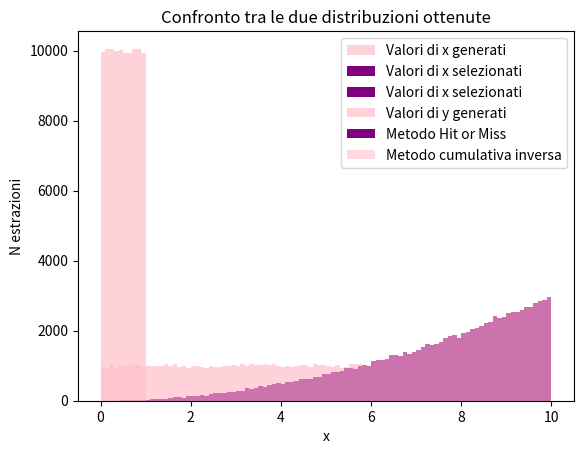

Here is the Python script that generated this plot:
import numpy as np
import matplotlib.pyplot as plt

#definizione della forma funzionale della distribuzione
def distribuzione(x):
    """
    Restituisce la funzione 3/1000 x^2

    """
    return 3/1000 * x**2

#costruzione della distibuzione mediante il metodo Hit or Miss

n = 100000 #numero di estrazioni
x_gen = np.random.uniform(low = 0, high = 10, size = n)
y_gen = np.random.random(n)

mask_distr = y_gen <= distribuzione(x_gen) #maschera per selezionare x

x_distr = x_gen[mask_distr]

#istogramma della distribuzione
plt.hist(x_gen, bins = 100, range = (0,10), alpha = 0.7, color = 'pink', label = 'Valori di x generati')
plt.hist(x_distr, bins = 100, range = (0,10), color = 'purple', label = 'Valori di x selezionati')
plt.xlabel('x')
plt.ylabel('N estrazioni')
plt.title('Istogramma della distribuzione ottenuta- Hit or Miss')
plt.legend(loc = 'best')
plt.show()

#costruzione della distribuzione con il metodo della cumulativa

def cumulativa_inversa(x):
    """
    funzione che restituisce l'inversa della funzione integrale della distribuzione
    c(x) = 1/1000 x^3
    c^-1(x) = (1000 z)^1/3
    """
    return (1000 * x)**(1/3)

y_gen_2 = np.random.random(n) #array di valori estratti
x_distr_2 = cumulativa_inversa(y_gen_2)

#istogramma della distribuzione
plt.hist(x_distr_2, bins = 100, range = (0,10), color = 'purple', label = 'Valori di x selezionati')
plt.hist(y_gen, bins = 100, range = (0,10), alpha = 0.7, color = 'pink', label = 'Valori di y generati')
plt.xlabel('x')
plt.ylabel('N estrazioni')
plt.title('Istogramma della distribuzione ottenuta- Cumulativa inversa')
plt.legend(loc = 'best')
plt.show()

#istogramma di confronto
plt.hist(x_distr, bins = 100, range = (0,10), color = 'purple', label = 'Metodo Hit or Miss')
plt.hist(x_distr_2, bins = 100, range = (0,10), color = 'pink', alpha= 0.6, label = 'Metodo cumulativa inversa')
plt.xlabel('x')
plt.ylabel('N estrazioni')
plt.title('Confronto tra le due distribuzioni ottenute')
plt.legend(loc = 'best')
plt.show()

